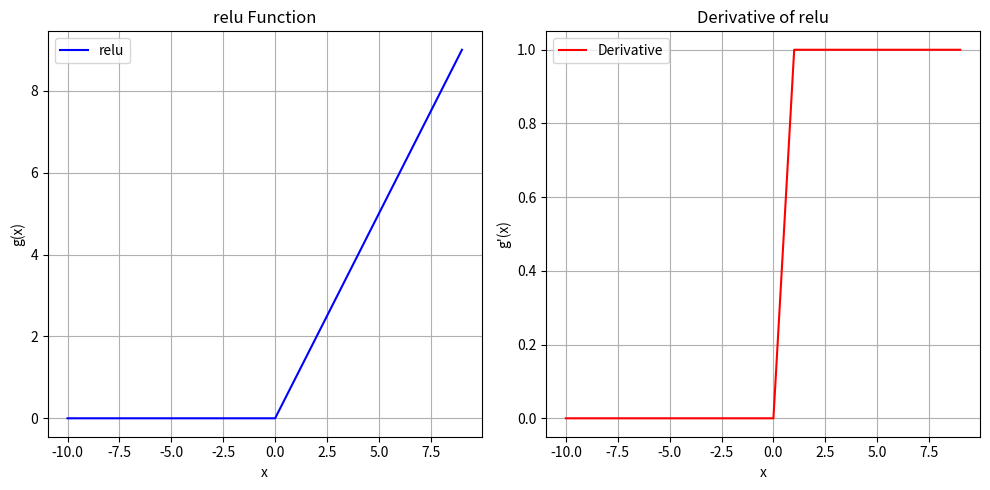

Python code for this plot:
import numpy as np
import matplotlib.pyplot as plt
import random

def relu(x):
    x=[i if i>0 else 0 for i in x]
    return x

x=sorted([random.randint(-10, 10) for _ in range(15)])

y_relu=relu(x)


def relu_derivative(x):
    r=[1 if i>0 else 0 for i in x]
    return r

y_derivative=relu_derivative(x)

plt.figure(figsize=(10, 5))

# Plot sigmoid
plt.subplot(1, 2, 1)
plt.plot(x, y_relu, label="relu", color='blue')
plt.title("relu Function")
plt.xlabel("x")
plt.ylabel("g(x)")
plt.grid(True)
plt.legend()

plt.subplot(1, 2, 2)
plt.plot(x, y_derivative, label="Derivative", color='red')
plt.title("Derivative of relu")
plt.xlabel("x")
plt.ylabel("g'(x)")
plt.grid(True)
plt.legend()

plt.tight_layout()
plt.show()
